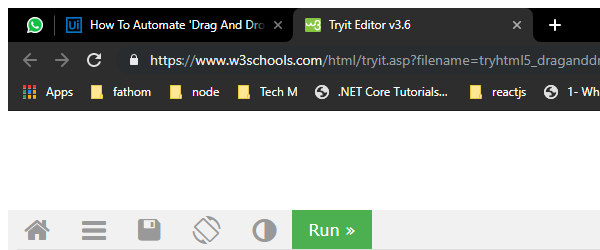
Task: Play Chess against human..! :)
Workflow: DragAndDrop

Step 1: Attach Browser 'chrome.exe Tryit' in window 'Tryit Editor v3.6' (chrome.exe)
